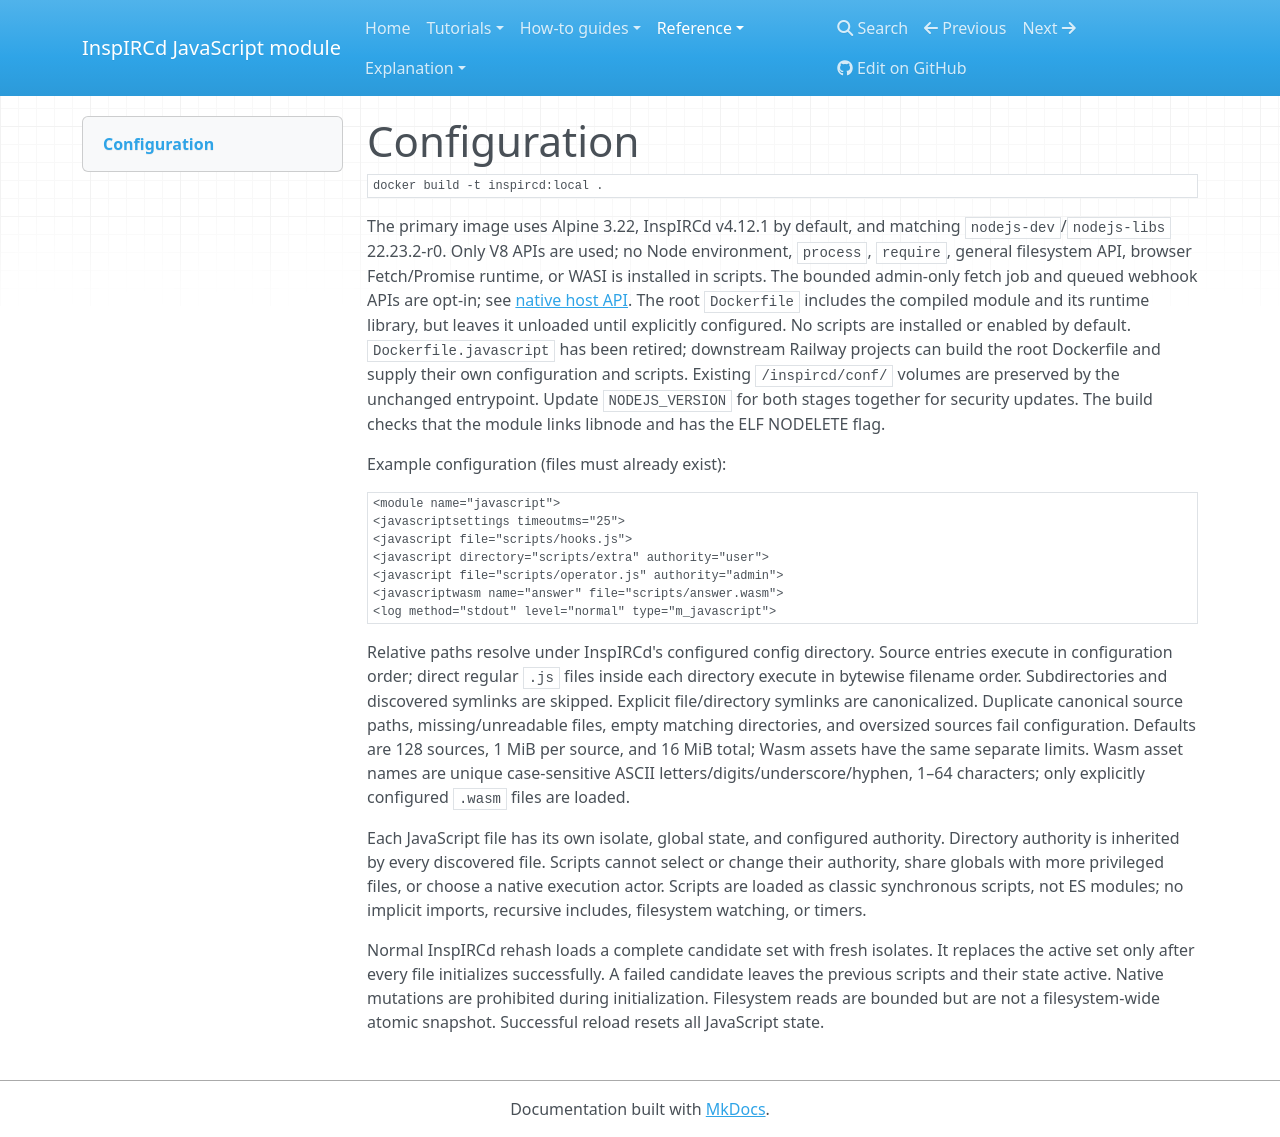

repository: r33drichards/docker · page: reference/configuration/index.html · generator: mkdocs

<!-- Generated by tools/generate_docs_reference.py; edit JAVASCRIPT.md or the binding sources. -->
# Configuration

```
docker build -t inspircd:local .
```

The primary image uses Alpine 3.22, InspIRCd v4.12.1 by default, and matching
`nodejs-dev`/`nodejs-libs` 22.23.2-r0. Only V8 APIs are used; no Node environment,
`process`, `require`, general filesystem API, browser Fetch/Promise runtime, or WASI
is installed in scripts. The bounded admin-only fetch job and queued webhook APIs
are opt-in; see [native host API](../how-to/native-host-api.md).
The root `Dockerfile` includes the compiled module and its runtime library, but
leaves it unloaded until explicitly configured. No scripts are installed or enabled
by default. `Dockerfile.javascript` has been retired; downstream Railway projects
can build the root Dockerfile and supply their own configuration and scripts.
Existing `/inspircd/conf/` volumes are preserved by the unchanged entrypoint.
Update `NODEJS_VERSION` for both stages together for security updates. The build
checks that the module links libnode and has the ELF NODELETE flag.

Example configuration (files must already exist):

```
<module name="javascript">
<javascriptsettings timeoutms="25">
<javascript file="scripts/hooks.js">
<javascript directory="scripts/extra" authority="user">
<javascript file="scripts/operator.js" authority="admin">
<javascriptwasm name="answer" file="scripts/answer.wasm">
<log method="stdout" level="normal" type="m_javascript">
```

Relative paths resolve under InspIRCd's configured config directory. Source
entries execute in configuration order; direct regular `.js` files inside each
directory execute in bytewise filename order. Subdirectories and discovered
symlinks are skipped. Explicit file/directory symlinks are canonicalized.
Duplicate canonical source paths, missing/unreadable files, empty matching
directories, and oversized sources fail configuration. Defaults are 128 sources,
1 MiB per source, and 16 MiB total; Wasm assets have the same separate limits.
Wasm asset names are unique case-sensitive ASCII letters/digits/underscore/hyphen,
1–64 characters; only explicitly configured `.wasm` files are loaded.

Each JavaScript file has its own isolate, global state, and configured authority.
Directory authority is inherited by every discovered file. Scripts cannot select
or change their authority, share globals with more privileged files, or choose a
native execution actor. Scripts are loaded as classic synchronous scripts, not ES
modules; no implicit imports, recursive includes, filesystem watching, or timers.

Normal InspIRCd rehash loads a complete candidate set with fresh isolates. It
replaces the active set only after every file initializes successfully. A failed
candidate leaves the previous scripts and their state active. Native mutations
are prohibited during initialization. Filesystem reads are bounded but are not a
filesystem-wide atomic snapshot. Successful reload resets all JavaScript state.
